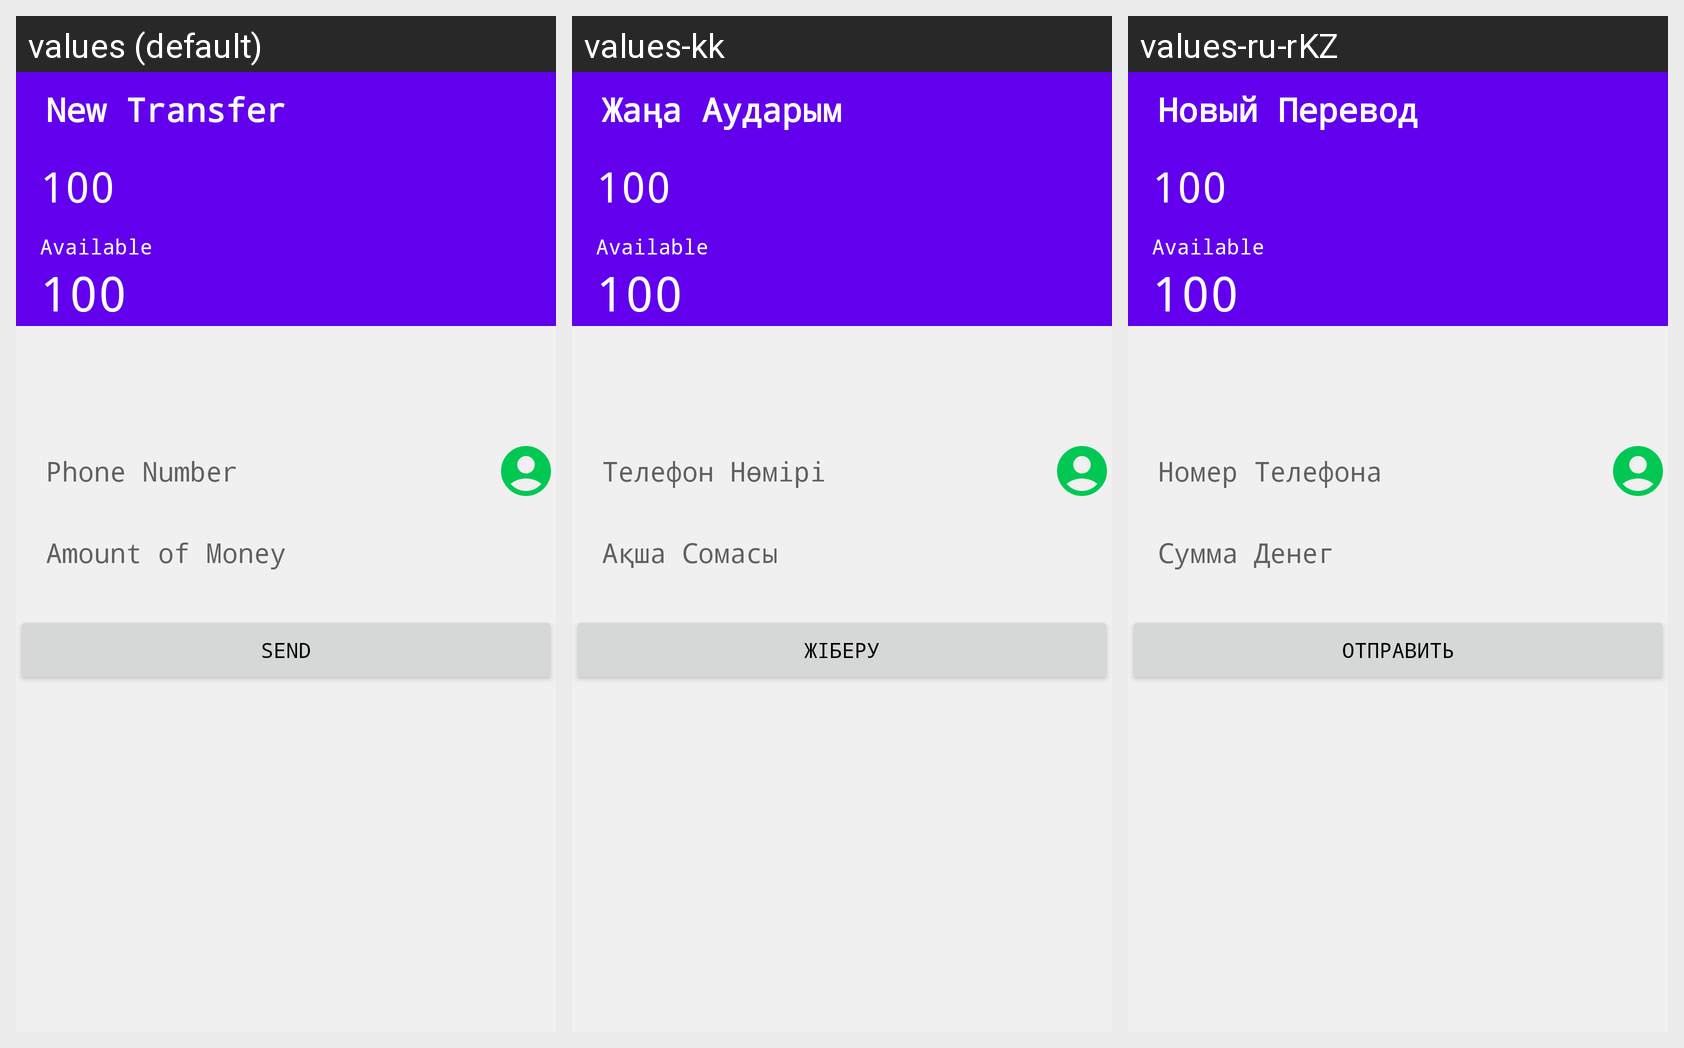

For this localized Android screen grid, give each drawn string resource with its value in every locale shown.
Android screen res/layout/activity_transfer.xml rendered under 3 locales, left to right: values (default), values-kk, values-ru-rKZ. Device: Nexus 5 (rendered at 1080×1920; each locale shown at half size, 540×960, under a caption strip naming it); theme Base.Theme.FinanceManager..
Strings drawn on this screen, with the default value and each locale's value (text and hints the layout hard-codes, and strings that could not be matched under every locale, appear in the picture but are not listed):

new_transfer
  values: New Transfer
  values-kk: Жаңа Аударым
  values-ru-rKZ: Новый Перевод

amount_of_money
  values: Amount of Money
  values-kk: Ақша Сомасы
  values-ru-rKZ: Сумма Денег

phone_number
  values: Phone Number
  values-kk: Телефон Нөмірі
  values-ru-rKZ: Номер Телефона

send
  values: Send
  values-kk: Жіберу
  values-ru-rKZ: Отправить
